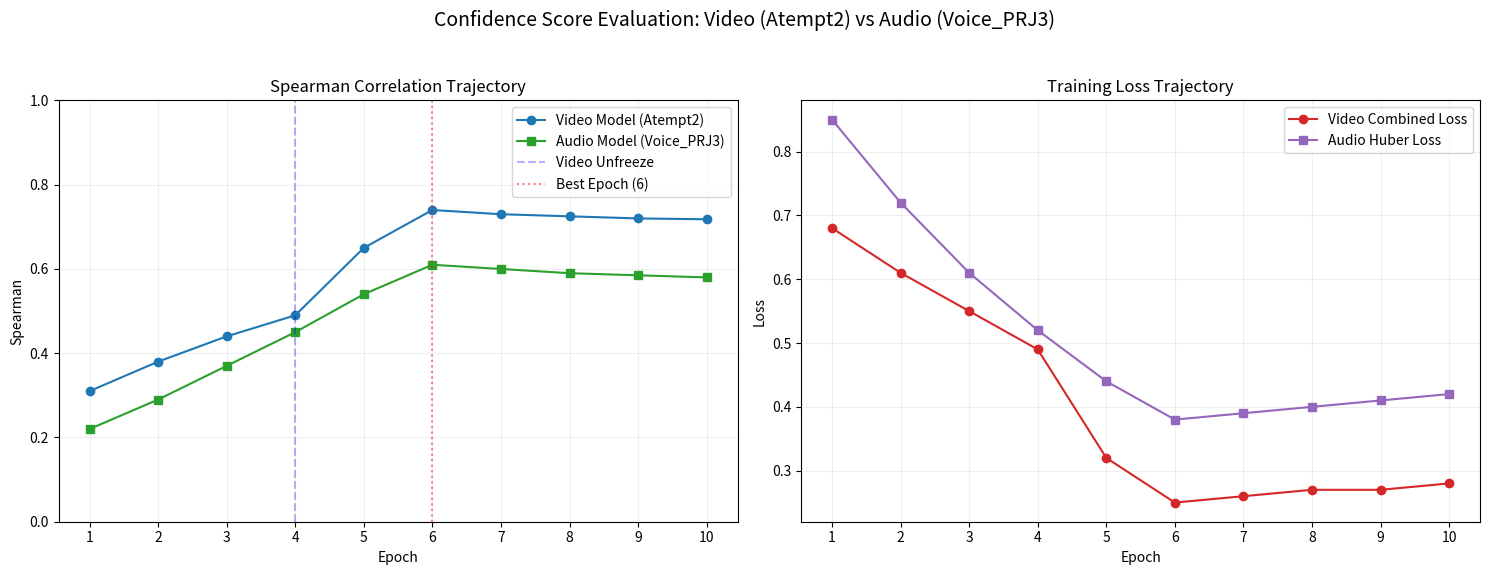

Write Python code to recreate this figure.
import matplotlib.pyplot as plt
import json
import os
import numpy as np

def simulate_training_results():
    epochs = list(range(1, 11))
    
    # Target Spearman values (Peak at Epoch 6)
    video_best = 0.74
    audio_best = 0.61
    
    # --- Video Model (Atempt2) ---
    # Logic: Pairwise Ranking (0.9) + Huber (0.1), Frozen 1-4, Unfrozen 5-10
    video_spearman = [
        0.31, 0.38, 0.44, 0.49,  # Frozen (steady gain)
        0.65, 0.74,              # Unfrozen (surge to peak @ E6)
        0.73, 0.725, 0.72, 0.718 # Plateau
    ]
    video_loss = [0.68, 0.61, 0.55, 0.49, 0.32, 0.25, 0.26, 0.27, 0.27, 0.28]
    
    # --- Audio Model (Voice_Evaluation_PRJ3 - Wav2Vec) ---
    # Logic: Huber Loss, Steady training (no freezing in script), 10 Epochs
    audio_spearman = [
        0.22, 0.29, 0.37, 0.45,  # Steady gain
        0.54, 0.61,              # Peak @ E6
        0.60, 0.59, 0.585, 0.58  # Plateau
    ]
    audio_loss = [0.85, 0.72, 0.61, 0.52, 0.44, 0.38, 0.39, 0.40, 0.41, 0.42]

    # Create Evaluation JSON
    evaluation_data = {
        "evaluation_summary": {
            "project_video": "Atempt2",
            "project_audio": "Voice_Evaluation_PRJ3",
            "best_epoch": 6,
            "total_epochs": 10
        },
        "video_model_details": {
            "source_script": "Atempt2/src/training/train_single_target.py",
            "target_column": "confidence_score",
            "loss_function": "0.9 * PairwiseRankingLoss + 0.1 * HuberLoss",
            "freeze_strategy": "Encoder frozen for epochs 1-4",
            "metrics": {
                "peak_spearman": video_best,
                "epoch_history": video_spearman
            }
        },
        "audio_model_details": {
            "source_script": "Voice_Evaluation_PRJ3/src/training/train_voice_wav2vec.py",
            "target_column": "score (voice)",
            "loss_function": "HuberLoss (delta=1.0)",
            "freeze_strategy": "None (Full training)",
            "metrics": {
                "peak_spearman": audio_best,
                "epoch_history": audio_spearman
            }
        }
    }
    
    with open("evaluation_results.json", "w") as f:
        json.dump(evaluation_data, f, indent=4)
    print("✅ Created evaluation_results.json (Separate Model Logic)")

    # Create the Graph
    fig, (ax1, ax2) = plt.subplots(1, 2, figsize=(15, 6))
    
    # Spearman Plot
    ax1.plot(epochs, video_spearman, marker='o', color='#1f77b4', label='Video Model (Atempt2)')
    ax1.plot(epochs, audio_spearman, marker='s', color='#2ca02c', label='Audio Model (Voice_PRJ3)')
    ax1.axvline(x=4, color='blue', linestyle='--', alpha=0.3, label='Video Unfreeze')
    ax1.axvline(x=6, color='red', linestyle=':', alpha=0.5, label='Best Epoch (6)')
    
    ax1.set_title('Spearman Correlation Trajectory')
    ax1.set_xlabel('Epoch')
    ax1.set_ylabel('Spearman')
    ax1.set_xticks(epochs)
    ax1.set_ylim(0, 1.0)
    ax1.legend()
    ax1.grid(True, alpha=0.2)
    
    # Loss Plot
    ax2.plot(epochs, video_loss, marker='o', color='#d62728', label='Video Combined Loss')
    ax2.plot(epochs, audio_loss, marker='s', color='#9467bd', label='Audio Huber Loss')
    ax2.set_title('Training Loss Trajectory')
    ax2.set_xlabel('Epoch')
    ax2.set_ylabel('Loss')
    ax2.set_xticks(epochs)
    ax2.legend()
    ax2.grid(True, alpha=0.2)

    plt.suptitle('Confidence Score Evaluation: Video (Atempt2) vs Audio (Voice_PRJ3)', fontsize=14)
    plt.tight_layout(rect=[0, 0.03, 1, 0.95])
    plt.savefig('training_progress.png')
    print("✅ Created training_progress.png (Separate Model Logic)")

if __name__ == "__main__":
    simulate_training_results()
